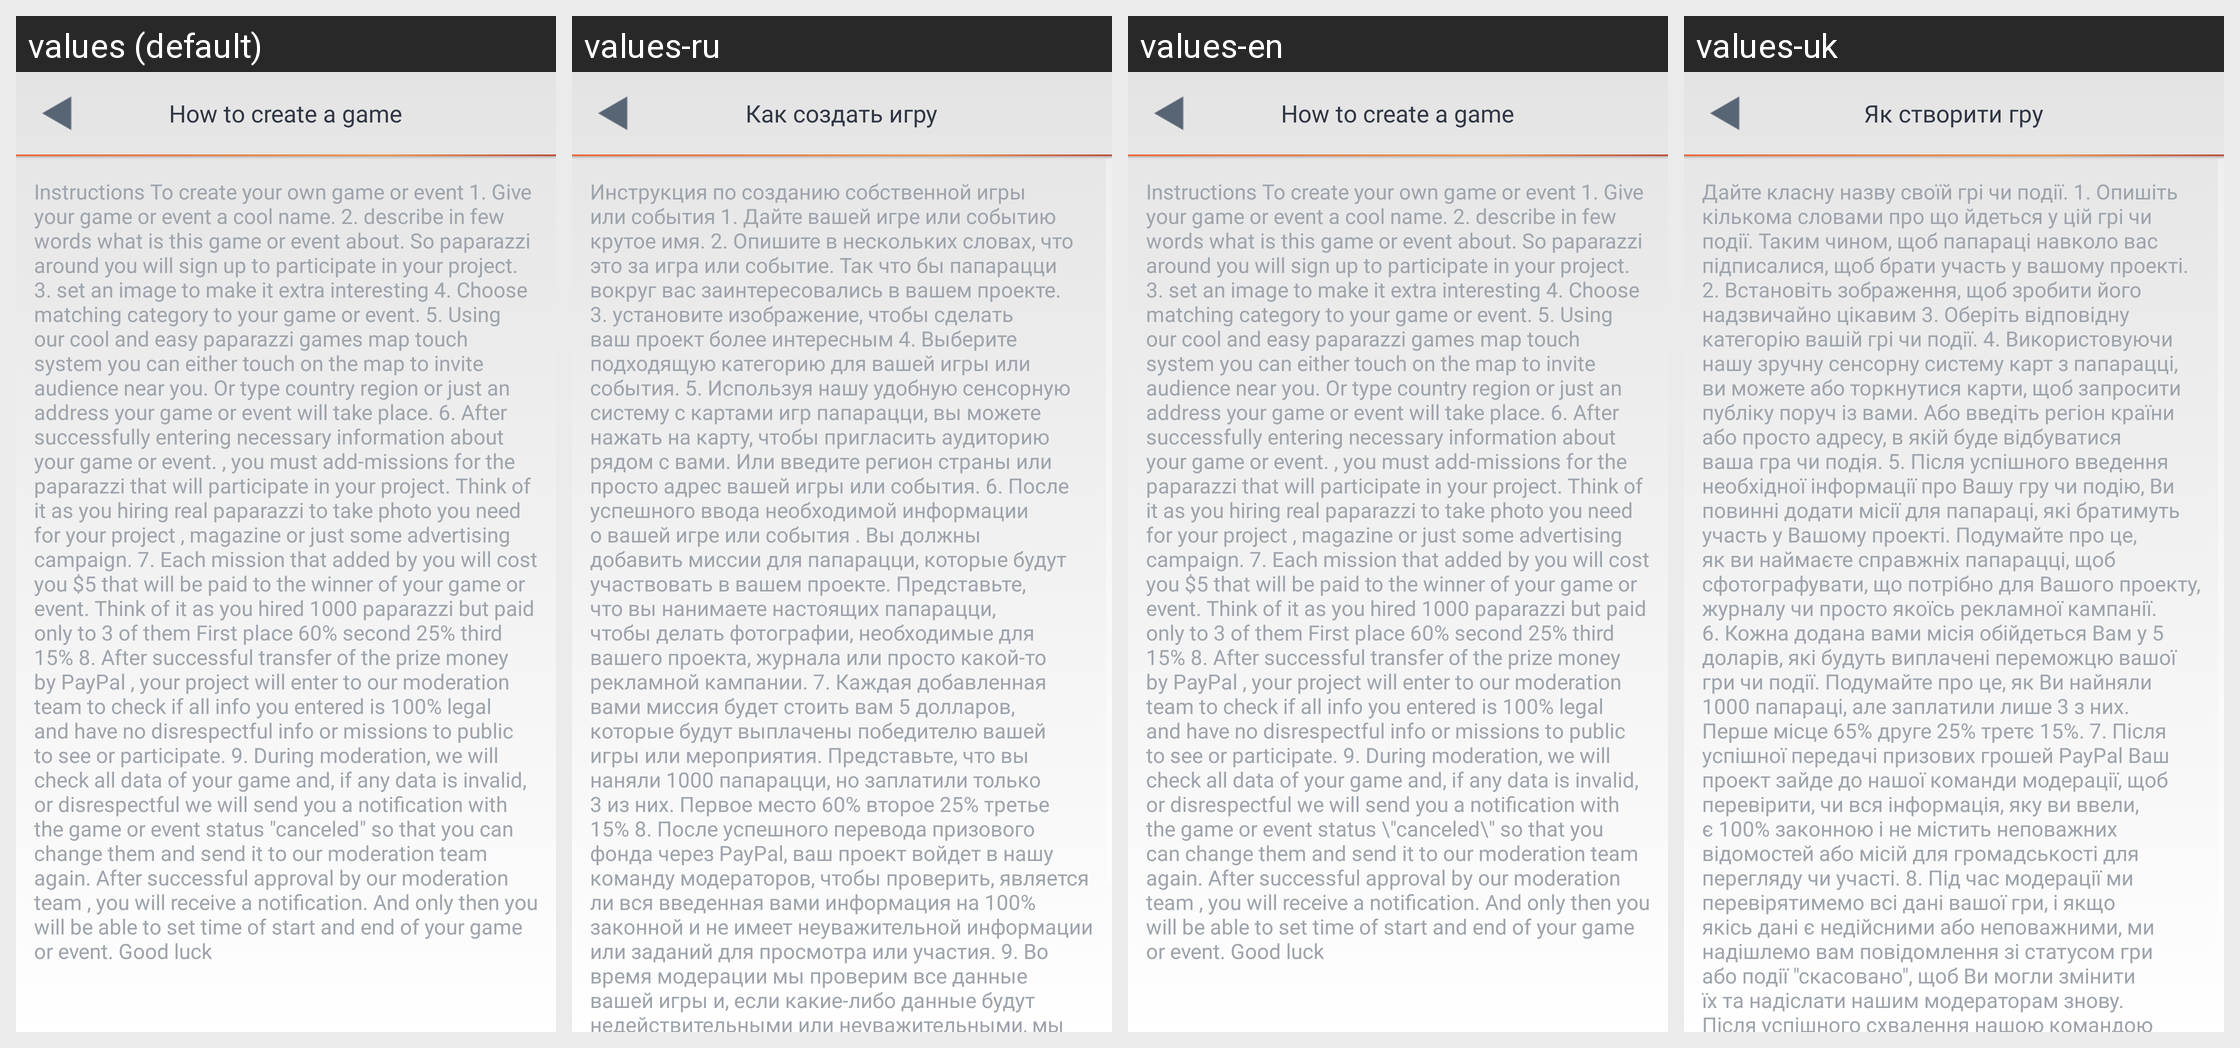

Locale-by-locale string values for the Android screen shown in this grid:
Android screen res/layout/activity_create_info.xml rendered under 4 locales, left to right: values (default), values-ru, values-en, values-uk. Device: Nexus 5 (rendered at 1080×1920; each locale shown at half size, 540×960, under a caption strip naming it); theme AppTheme.
Strings drawn on this screen, with the default value and each locale's value (text and hints the layout hard-codes, and strings that could not be matched under every locale, appear in the picture but are not listed):

activityCreate_howCreate
  values: How to create a game
  values-ru: Как создать игру
  values-en: How to create a game
  values-uk: Як створити гру

activityCreateInfo_info
  values: Instructions To create your own game or event 1. Give your game or event a cool name. 2. describe in few words what is this game or event about. So paparazzi around you will sign up to participate in your project. 3. set an image to make it extra interesting 4. Choose matching category to your game or event. 5. Using our cool and easy paparazzi games map touch system you can either touch on the …[clipped]
  values-ru: Инструкция по созданию собственной игры или события 1. Дайте вашей игре или событию крутое имя. 2. Опишите в нескольких словах, что это за игра или событие. Так что бы папарацци вокруг вас заинтересовались в вашем проекте. 3. установите изображение, чтобы сделать ваш проект более интересным 4. Выберите подходящую категорию для вашей игры или события. 5. Используя нашу удобную сенсорную систему с …[clipped]
  values-en: Instructions To create your own game or event 1. Give your game or event a cool name. 2. describe in few words what is this game or event about. So paparazzi around you will sign up to participate in your project. 3. set an image to make it extra interesting 4. Choose matching category to your game or event. 5. Using our cool and easy paparazzi games map touch system you can either touch on the …[clipped]
  values-uk: Дайте класну назву своїй грі чи події. 1. Опишіть кількома словами про що йдеться у цій грі чи події. Таким чином, щоб папараці навколо вас підписалися, щоб брати участь у вашому проекті. 2. Встановіть зображення, щоб зробити його надзвичайно цікавим 3. Оберіть відповідну категорію вашій грі чи події. 4. Використовуючи нашу зручну сенсорну систему карт з папарацці, ви можете або торкнутися карти, …[clipped]
